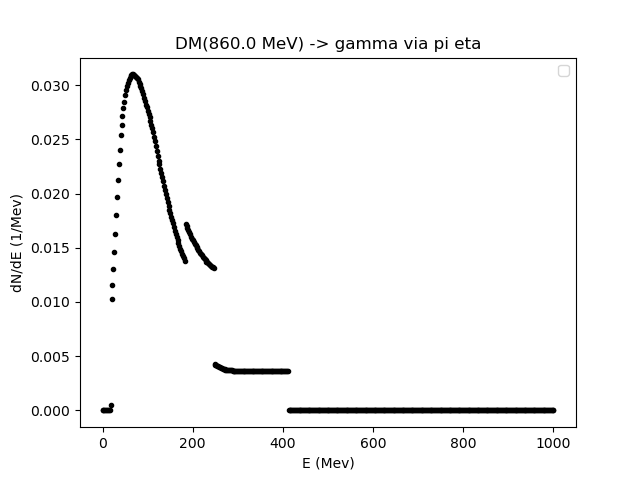

Values plotted in this chart, from the file beside it:
0.01, 2.0139879759519035, 4.017975951903807, 6.021963927855711, 8.025951903807615, 10.02993987975952, 12.033927855711422, 14.037915831663325, 16.04190380761523, 18.045891783567136, 20.04987975951904, 22.05386773547094, 24.057855711422846, 26.06184368737475, 28.06583166332665, 30.069819639278556, 32.07380761523046, 34.07779559118236, 36.081783567134266, 38.08577154308617, 40.089759519038076, 42.09374749498998, 44.09773547094188, 46.101723446893786
0.0, 0.0, 0.0, 0.0, 0.0, 0.0, 0.0, 0.0, 5.036812291224819e-05, 0.0005294, 0.01025, 0.01157, 0.01307, 0.01462, 0.01628, 0.018, 0.01966, 0.02125, 0.02268, 0.02405, 0.02539, 0.02635, 0.02715, 0.02785
